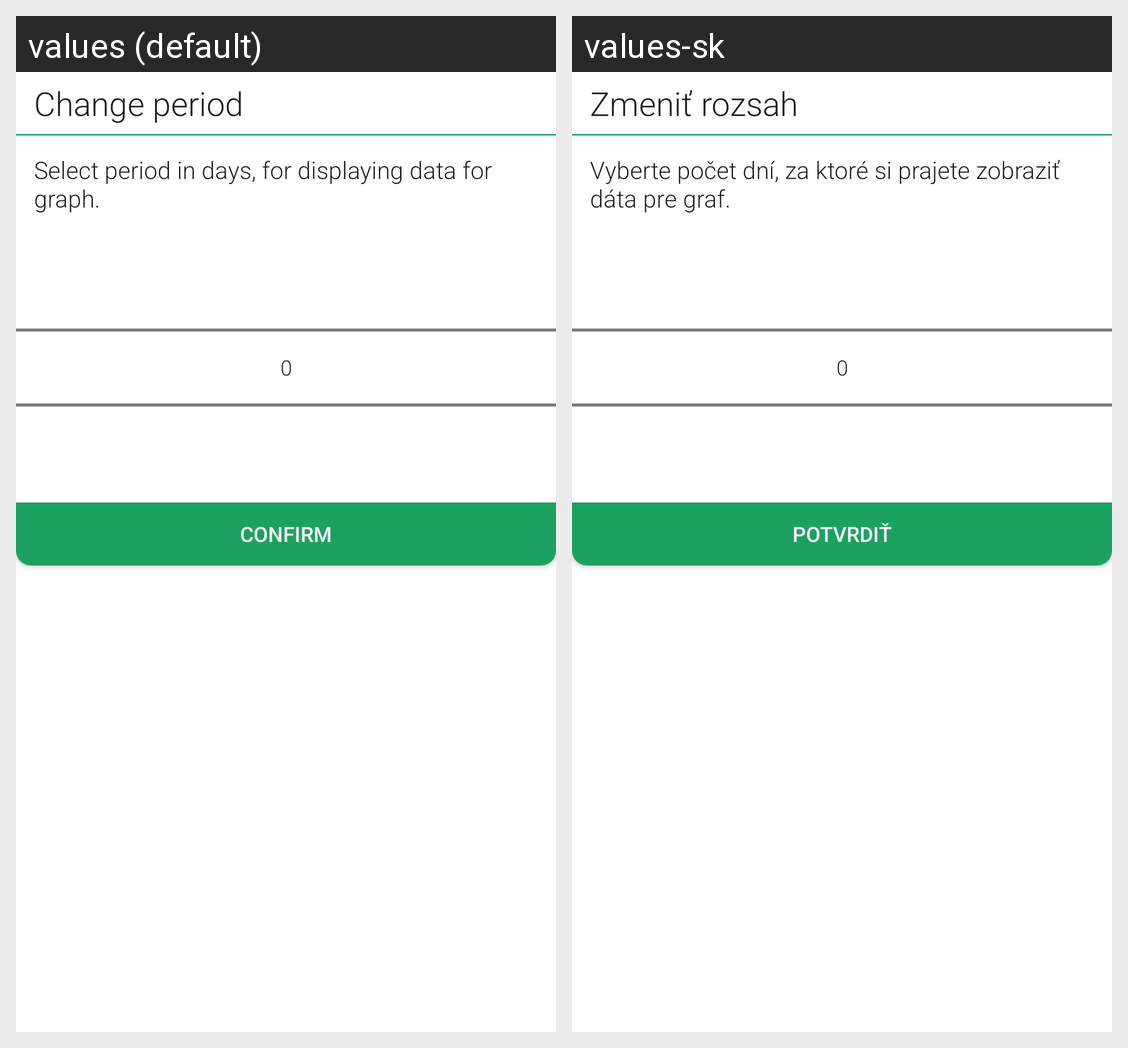

Strings drawn on this Android screen and how each of the app's shown locales translates them:
Android screen res/layout/dialog_period.xml rendered under 2 locales, left to right: values (default), values-sk. Device: Nexus 5 (rendered at 1080×1920; each locale shown at half size, 540×960, under a caption strip naming it); theme AppTheme.
Strings drawn on this screen, with the default value and each locale's value (text and hints the layout hard-codes, and strings that could not be matched under every locale, appear in the picture but are not listed):

dialog_period_change_title
  values: Change period
  values-sk: Zmeniť rozsah

dialog_period_change_message_graph_view
  values: Select period in days, for displaying data for graph.
  values-sk: Vyberte počet dní, za ktoré si prajete zobraziť dáta pre graf.

button_confirm
  values: Confirm
  values-sk: Potvrdiť
